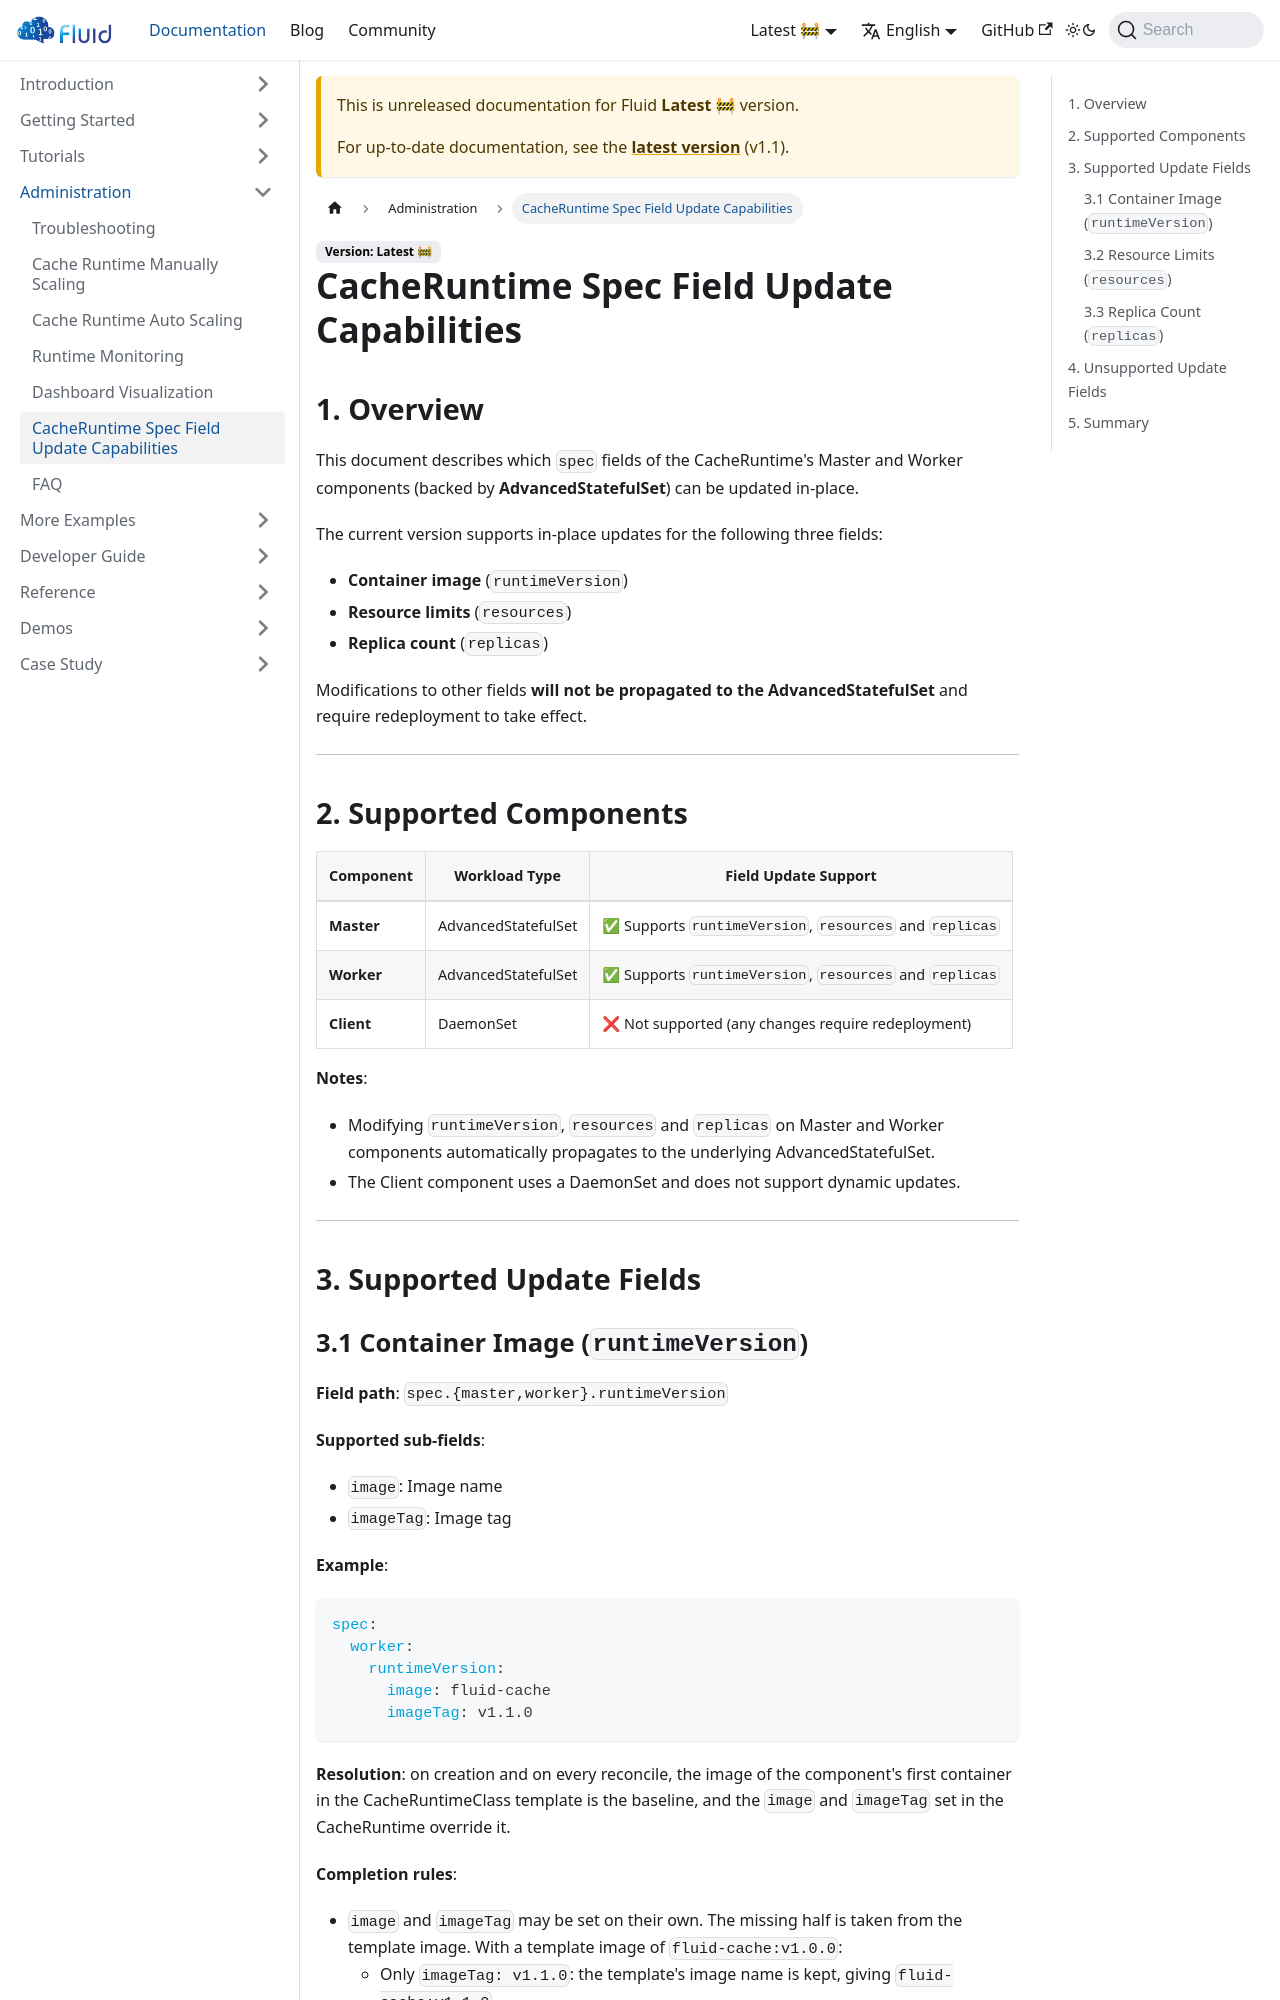

repository: fluid-cloudnative/fluid-cloudnative.github.io · page: docs/next/administration/cacheruntime-spec-field-update-capabilities.html · generator: docusaurus

---
sidebar_label: CacheRuntime Spec Field Update Capabilities
sidebar_position: 6
---

# CacheRuntime Spec Field Update Capabilities

## 1. Overview

This document describes which `spec` fields of the CacheRuntime's Master and Worker components (backed by **AdvancedStatefulSet**) can be updated in-place.

The current version supports in-place updates for the following three fields:
- **Container image** (`runtimeVersion`)
- **Resource limits** (`resources`)
- **Replica count** (`replicas`)

Modifications to other fields **will not be propagated to the AdvancedStatefulSet** and require redeployment to take effect.

---

## 2. Supported Components

| Component | Workload Type | Field Update Support |
|-----------|---------------|---------------------|
| **Master** | AdvancedStatefulSet | ✅ Supports `runtimeVersion`, `resources` and `replicas` |
| **Worker** | AdvancedStatefulSet | ✅ Supports `runtimeVersion`, `resources` and `replicas` |
| **Client** | DaemonSet | ❌ Not supported (any changes require redeployment) |

**Notes**:
- Modifying `runtimeVersion`, `resources` and `replicas` on Master and Worker components automatically propagates to the underlying AdvancedStatefulSet.
- The Client component uses a DaemonSet and does not support dynamic updates.

---

## 3. Supported Update Fields
